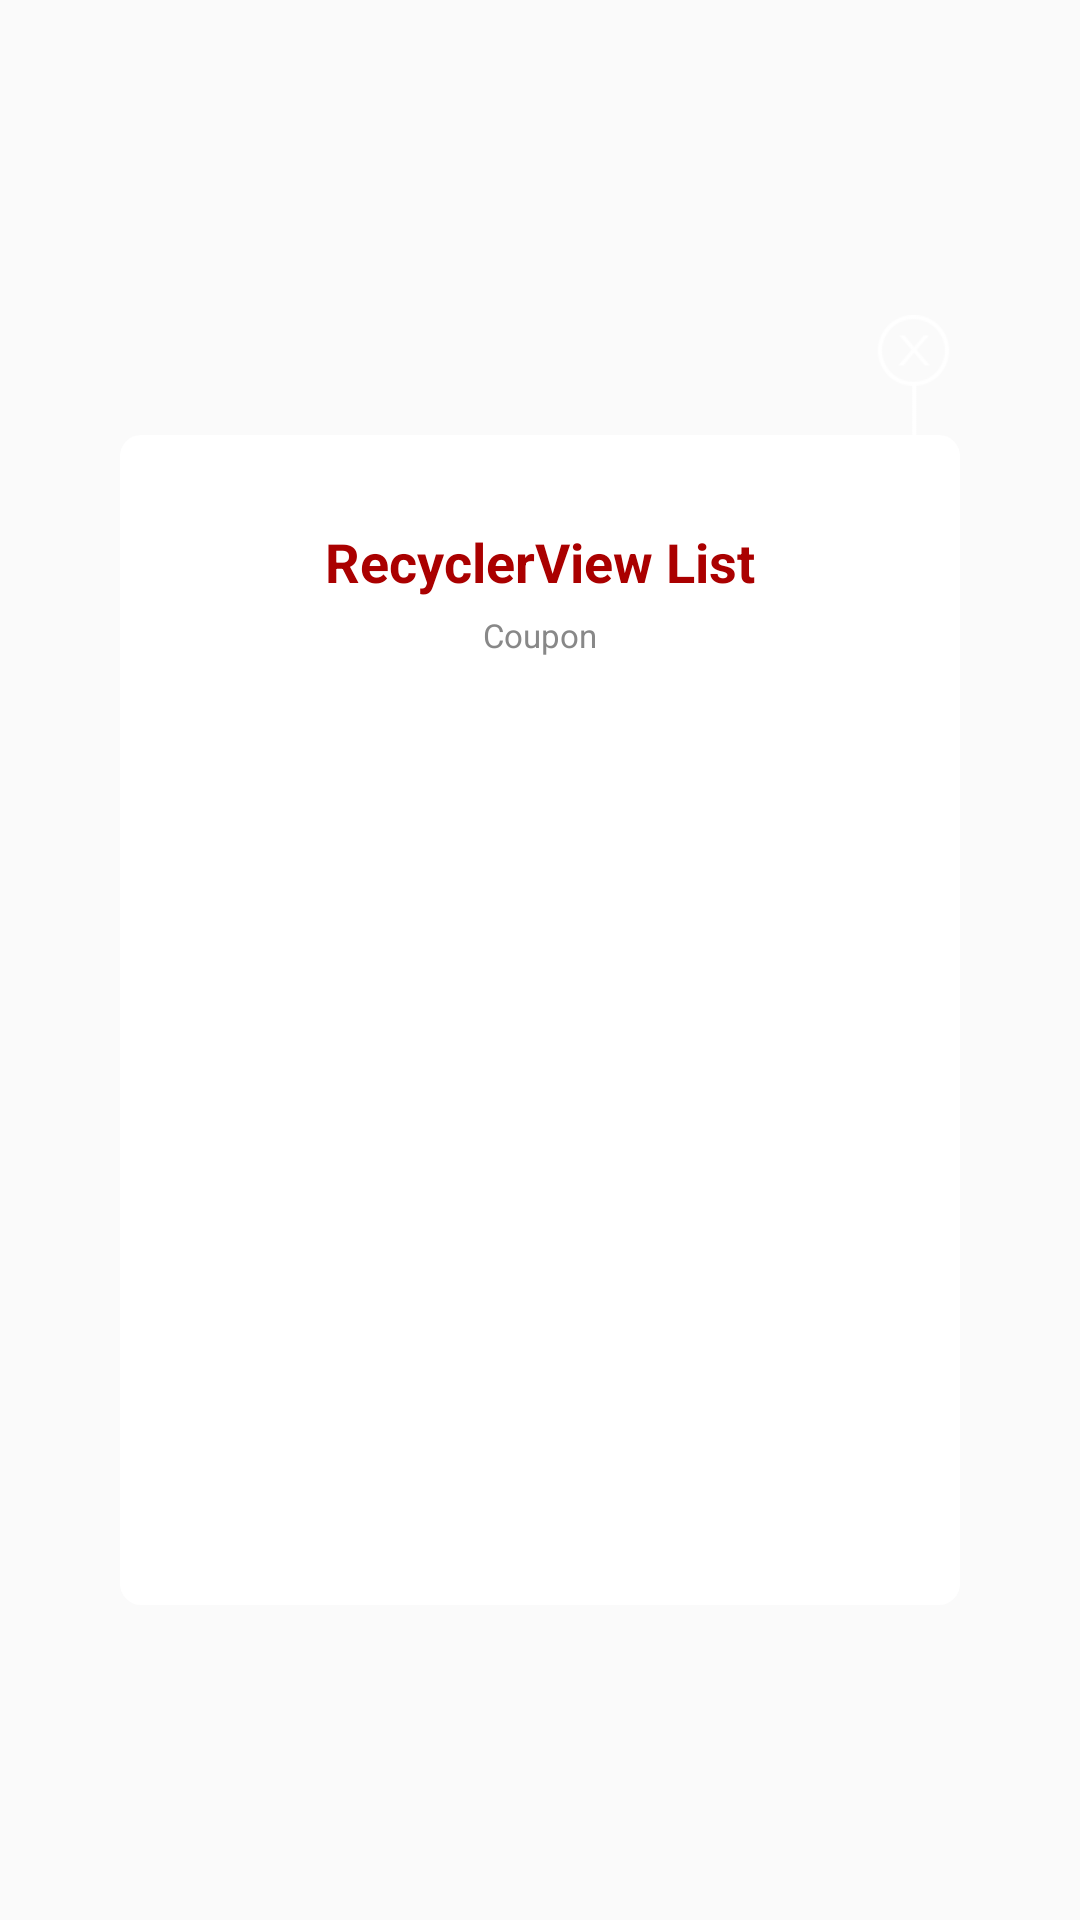

Write the Android layout XML for this screen, with the resource values it uses.
<!-- AndroidManifest.xml: application theme AppTheme -->
<!-- res/layout/dialog_new_coupon.xml -->
<?xml version="1.0" encoding="utf-8"?>
<RelativeLayout xmlns:android="http://schemas.android.com/apk/res/android"
    android:orientation="vertical"
    android:layout_width="match_parent"
    android:layout_height="match_parent">

    <LinearLayout
        android:layout_width="280dp"
        android:layout_height="wrap_content"
        android:layout_centerInParent="true"
        android:orientation="vertical">

        <Button android:id="@+id/Dialog_Cancel_But"
            android:layout_width="31dp"
            android:layout_height="40dp"
            android:layout_gravity="right"
            android:background="@mipmap/dialog_close"/>

        <LinearLayout
            android:layout_width="match_parent"
            android:layout_height="wrap_content"
            android:orientation="vertical"
            android:background="@drawable/bg_dialog_radius7">

            <RelativeLayout
                android:layout_width="match_parent"
                android:layout_height="90dp">

                <TextView android:id="@+id/Dialog_Title"
                    android:layout_width="wrap_content"
                    android:layout_height="wrap_content"
                    android:layout_marginTop="30dp"
                    android:layout_centerHorizontal="true"
                    android:text="RecyclerView List"
                    android:textSize="18dp"
                    android:textStyle="bold"
                    android:textColor="#aa0000"/>

                <TextView android:id="@+id/Dialog_Text"
                    android:layout_width="wrap_content"
                    android:layout_height="wrap_content"
                    android:layout_below="@id/Dialog_Title"
                    android:layout_centerHorizontal="true"
                    android:layout_marginLeft="10dp"
                    android:layout_marginRight="10dp"
                    android:layout_marginTop="5dp"
                    android:text="Coupon"
                    android:textSize="11dp"
                    android:textColor="#888888"/>

            </RelativeLayout>

            <Button android:id="@+id/Dialog_Action_But"
                android:layout_width="match_parent"
                android:layout_height="wrap_content"
                android:text="我知道了"
                android:textSize="15dp"
                android:textColor="#282b34"
                android:visibility="gone"/>

            <android.support.v7.widget.RecyclerView
                android:id="@+id/Coupon_List"
                android:layout_width="match_parent"
                android:layout_height="300dp" />

        </LinearLayout>

    </LinearLayout>

</RelativeLayout>
<!-- resources referenced by this layout -->
<resources>
  <!-- drawable bg_dialog_radius7 (drawable) -->
  <?xml version="1.0" encoding="utf-8"?>
  <shape xmlns:android="http://schemas.android.com/apk/res/android">
  
      <solid android:color="#ffffff" />
      <corners
          android:bottomLeftRadius="7dp"
          android:bottomRightRadius="7dp"
          android:topLeftRadius="7dp"
          android:topRightRadius="7dp" />
  </shape>
  <!-- mipmap dialog_close: png bitmap (mipmap-xhdpi, 2466 bytes) -->
  <style name="AppTheme" parent="Theme.AppCompat.Light.NoActionBar">
          <item name="colorPrimaryDark">@color/colorPrimaryDark</item>
          <item name="colorPrimary">@color/colorPrimaryDark</item>
          <item name="fitsSystemWindows">false</item>
          <item name="titleLayoutHeight">44.5dp</item>
      </style>
  <!-- not gathered from this repository: default colours our renderer supplied (Android Studio template values) -->
  <color name="colorPrimaryDark">#FF3700B3</color>
</resources>
